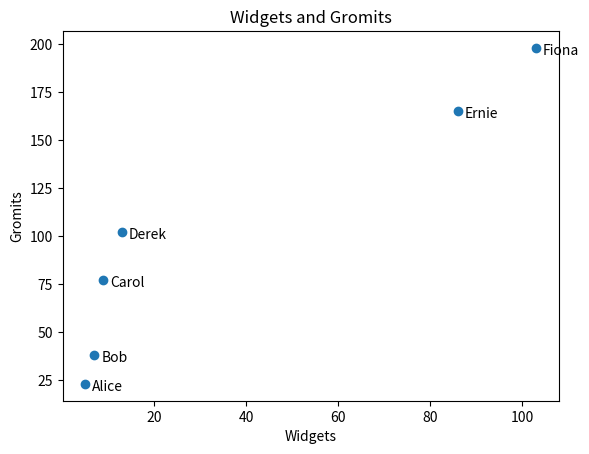

The matplotlib source for this figure:
from matplotlib import pyplot as plt

widgets = [5, 7, 9, 13, 86, 103]
gromits = [23, 38, 77, 102, 165, 198]
labels = ["Alice", "Bob", "Carol", "Derek", "Ernie", "Fiona"]

plt.scatter(widgets, gromits)

for label, widget, gromit in zip(labels, widgets, gromits):
    plt.annotate(label, xy=(widget, gromit), xytext=(5,-5), textcoords="offset points")
plt.xlabel("Widgets")
plt.ylabel("Gromits")
plt.title("Widgets and Gromits")
plt.show()